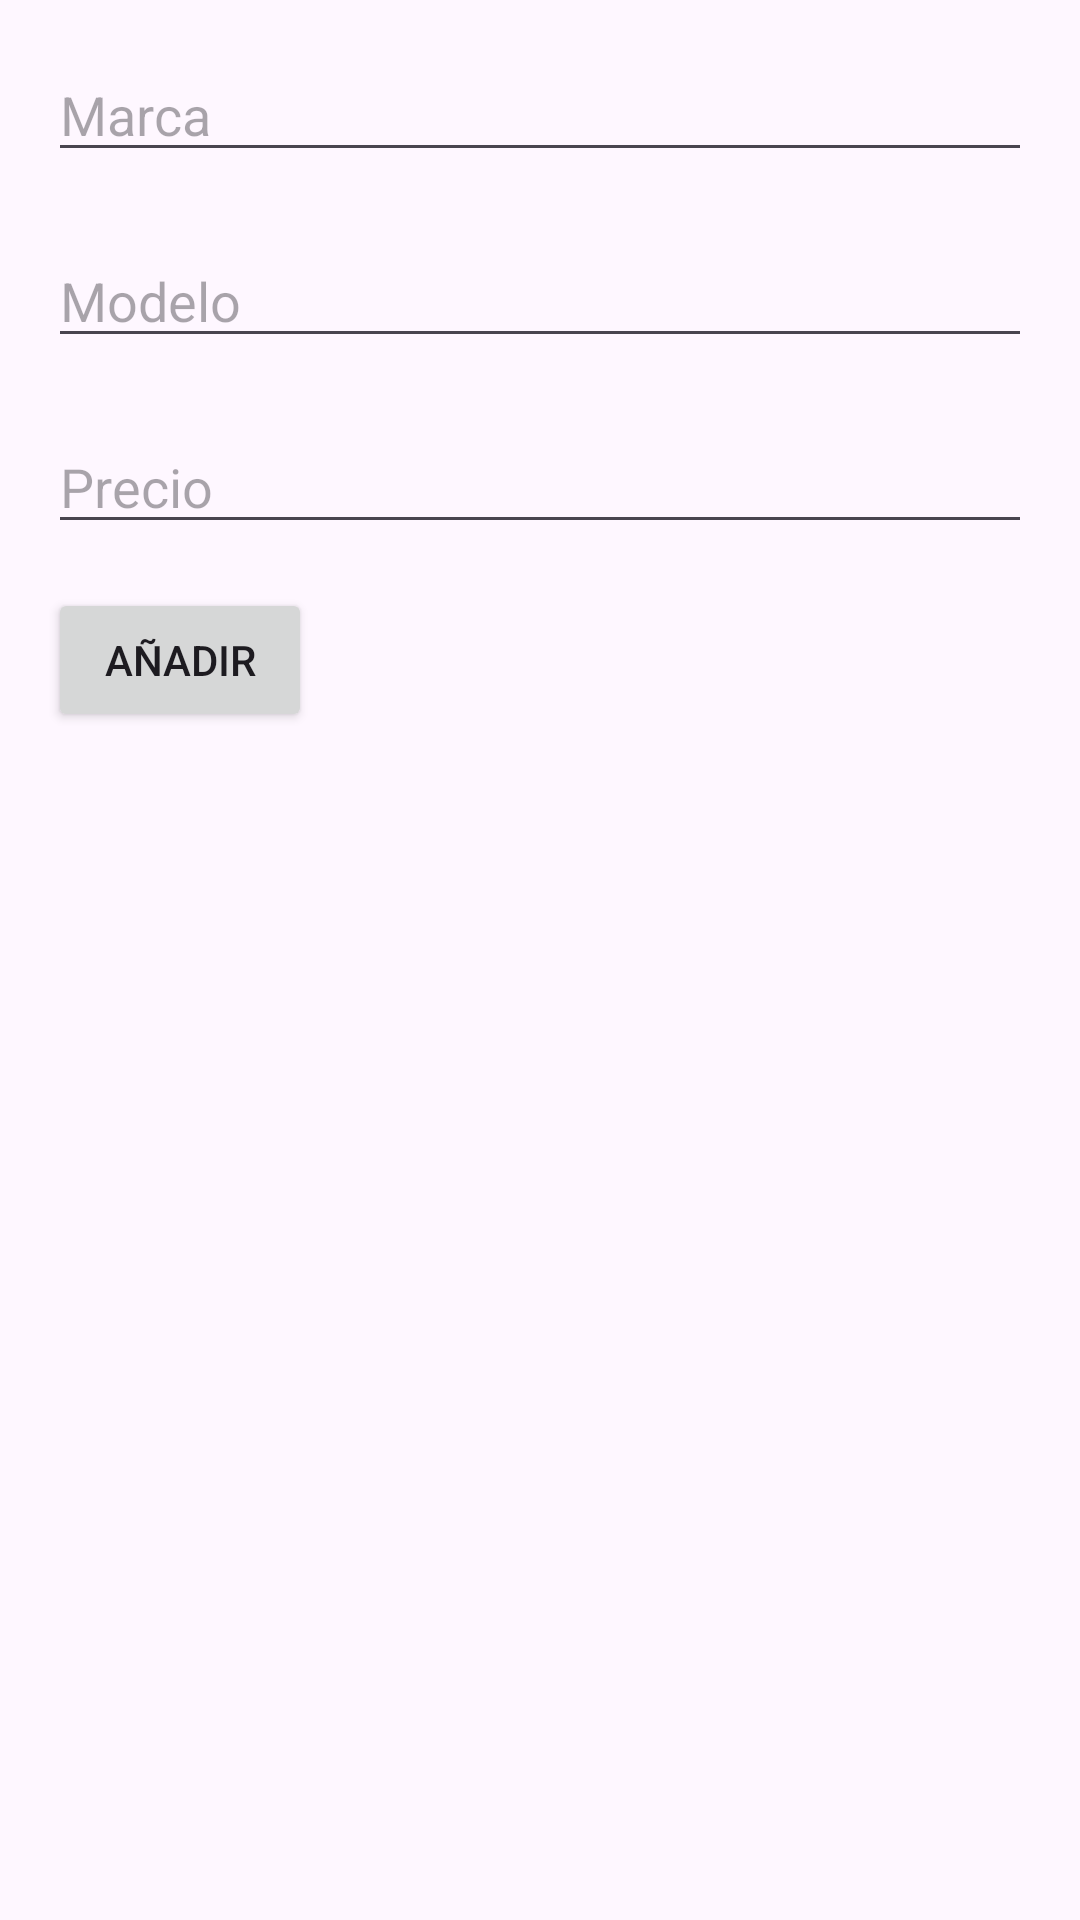

Layout XML and referenced resources for this Android screen:
<!-- AndroidManifest.xml: application theme Theme.Entrega_primera -->
<!-- res/layout/activity_add_item.xml -->
<RelativeLayout xmlns:android="http://schemas.android.com/apk/res/android"
    xmlns:tools="http://schemas.android.com/tools"
    android:layout_width="match_parent"
    android:layout_height="match_parent"
    android:padding="16dp"
    tools:context=".AddItemActivity">

    <EditText
        android:id="@+id/editTextMarca"
        android:layout_width="match_parent"
        android:layout_height="wrap_content"
        android:hint="Marca"/>

    <EditText
        android:id="@+id/editTextModel"
        android:layout_width="match_parent"
        android:layout_height="wrap_content"
        android:layout_marginTop="62dp"
        android:hint="Modelo" />

    <EditText
        android:id="@+id/editTextPrice"
        android:layout_width="match_parent"
        android:layout_height="wrap_content"
        android:layout_marginTop="124dp"
        android:hint="Precio" />

    <Button
        android:id="@+id/buttonAdd"
        android:layout_width="wrap_content"
        android:layout_height="wrap_content"
        android:layout_marginTop="180dp"
        android:text="Añadir" />
</RelativeLayout>
<!-- resources referenced by this layout -->
<resources>
  <style name="Theme.Entrega_primera" parent="Base.Theme.Entrega_primera" />
  <style name="Base.Theme.Entrega_primera" parent="Theme.Material3.DayNight.NoActionBar">
          
          
      </style>
</resources>
